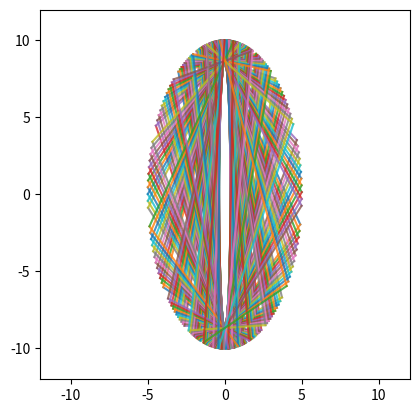

The matplotlib source for this figure:
# Vector math and a bit of algebra help from WA
# Now with visuals!
import matplotlib.pyplot as plt
from matplotlib.patches import Ellipse

fig = plt.figure(0)
ax = fig.add_subplot(111, aspect='equal')
e = Ellipse(xy=(0, 0), width=10, height=20)
ax.add_artist(e)
e.set_facecolor((1, 1, 1))
ax.set_xlim(-12, 12)
ax.set_ylim(-12, 12)


# Start
a, b = 1.4, -9.6
r_slope = (-9.6 - 10.1) / (1.4 - 0)

for bounce in range(1000):
    if -0.01 <= a <= 0.01 and b > 9.99:
        print(bounce)
        break

    # Calculate normal
    normal_slope = -1 / (-4*a / b)
    magnitude = (1 + normal_slope**2)**0.5
    normal_x = 1 / magnitude
    normal_y = normal_slope / magnitude

    # Calculate new slope
    dp = 1 * normal_x + r_slope * normal_y
    new_rx = 1 - 2 * dp * normal_x
    new_ry = r_slope - 2 * dp * normal_y
    r_slope = new_ry / new_rx  # New slope
    print(r_slope)

    # Calculate new point (a + t, b + r*t)
    dis = (25 - a**2)**0.5*r_slope
    if b < 0: dis *= -1
    t = -4*(dis + 2*a) / (r_slope**2 + 4)

    plt.plot([a, a + t], [b, b + r_slope*t], alpha=0.8)
    a, b = a + t, b + r_slope*t
    print(a, b)

plt.show()
